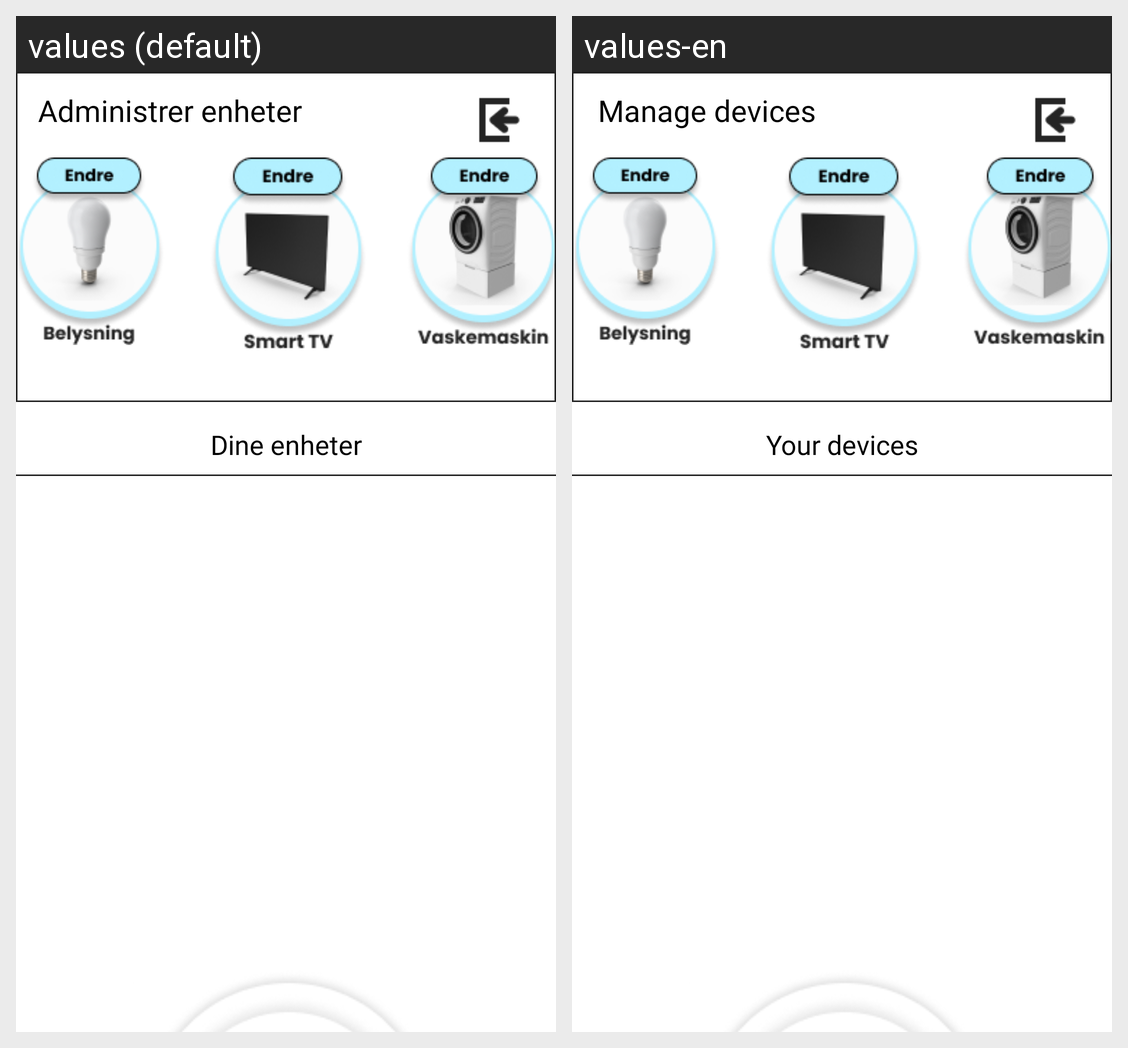

The Android screen above is rendered under two locales of the same app. Produce the string resources it draws, with the default and per-locale values.
Android screen res/layout/activity_administrer_enheter.xml rendered under 2 locales, left to right: values (default), values-en. Device: Nexus 5 (rendered at 1080×1920; each locale shown at half size, 540×960, under a caption strip naming it); theme Theme.SmartHomeApp.
Strings drawn on this screen, with the default value and each locale's value (text and hints the layout hard-codes, and strings that could not be matched under every locale, appear in the picture but are not listed):

home_button
  values: Administrer enheter
  values-en: Manage devices

administrer_title
  values: Dine enheter
  values-en: Your devices
